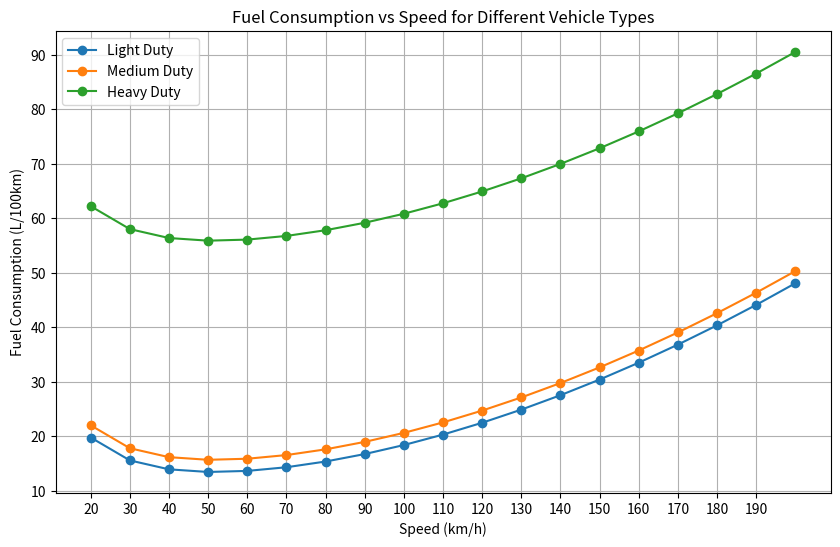

Reproduce this figure in Python.
import math
import matplotlib.pyplot as plt

# The engine power module
def calculate_engine_power(mass, grade_radians, drag_coefficient, air_density, area, velocity, acceleration, rolling_resistance_coefficient, drive_train_efficiency, accessory_power):
    # Convert grade from degrees to radians for the sin function
    #grade_radians = math.radians(grade)


    # Adjusted tractive power requirements (Ptract) in kW, including acceleration
    Ptract = (mass * acceleration + mass * 9.81 * math.sin(grade_radians) + 0.5 * drag_coefficient * air_density * area * velocity**2 + mass * 9.81 * rolling_resistance_coefficient) * velocity / 1000

    # Total engine power (P) in kW
    P = Ptract / drive_train_efficiency + accessory_power
    return P

# The engine speed module
# N engine speed (rev/s) 16–48
N = 16 # THIS WE ARE NOT SURE

# The fuel consumption model
def calculate_fuel_rate(fuel_air_mass_ratio, engine_friction_factor, engine_displacement, engine_power, engine_efficiency):
    # Fuel rate (FR) in g/s
    FR = fuel_air_mass_ratio * (engine_friction_factor * N * engine_displacement + engine_power / engine_efficiency) / 44
    return FR

# Constants
air_density = 1.2041  # kg/m^3
drag_coefficient = 0.7
rolling_resistance_coefficient = 0.01
drive_train_efficiency = 0.4
engine_efficiency = 0.45
accessory_power = 0  # hp, converted to kW
#frontal_area = 3.85  # m^2, average of 2.1 and 5.6
area = 2.1  # m^2, small # THIS WE ARE NOT SURE 2.1–5.6
#frontal_area = 5.6  # m^2, big
engine_friction_factor = 0.9  # kJ/rev/L, converted to kW
engine_displacement = 2  # L,  2–8 # THIS WE ARE NOT SURE
fuel_air_mass_ratio =1  # Like in paper
acceleration = 0 # THIS WE ARE NOT SURE
grade_radians = 0  # THIS WE ARE NOT SURE


def calculate_fuel_rates_for_speeds(weight, min_speed, max_speed, step):
    results = {}
    fuel_density = 0.832  # Density of diesel fuel in kg/L
    for speed_kmh in range(min_speed, max_speed + 1, step):
        speed_m_s = speed_kmh / 3.6  # Convert speed from km/h to m/s

        # Calculate engine power and fuel rate
        engine_power = calculate_engine_power(weight, 0, drag_coefficient, air_density, area, speed_m_s, 0, rolling_resistance_coefficient, drive_train_efficiency, accessory_power)
        fuel_rate_g_s = calculate_fuel_rate(fuel_air_mass_ratio, engine_friction_factor, engine_displacement, engine_power, engine_efficiency)

        # Convert fuel rate to kg/s (assuming diesel fuel density)
        fuel_rate_kg_s = fuel_rate_g_s / 1000

        # Convert fuel rate to L/s using fuel density
        fuel_rate_L_s = fuel_rate_kg_s / fuel_density

        # Convert fuel rate to L/100km
        fuel_rate_L_per_100km = fuel_rate_L_s * 3600 / (speed_kmh / 100)

        results[speed_kmh] = fuel_rate_L_per_100km

    return results



light_duty_weight = 3500  # kg, maximum weight for light duty vehicle
medium_duty_weight = 5000  # kg, example weight for medium duty vehicle (assumed)
heavy_duty_weight = 32000  # kg, minimum weight for heavy duty vehicle


# Run simulation for each vehicle type
light_duty_results = calculate_fuel_rates_for_speeds(light_duty_weight, 20, 200, 10)
medium_duty_results = calculate_fuel_rates_for_speeds(medium_duty_weight, 20, 200, 10)
heavy_duty_results = calculate_fuel_rates_for_speeds(heavy_duty_weight, 20, 200, 10)


# Plotting function
def plot_fuel_rates(vehicle_results, title):
    plt.figure(figsize=(10, 6))
    for vehicle_type, results in vehicle_results.items():
        speeds = list(results.keys())
        fuel_rates = list(results.values())
        plt.plot(speeds, fuel_rates, marker='o', label=vehicle_type)

    plt.title(title)
    plt.xlabel('Speed (km/h)')
    plt.ylabel('Fuel Consumption (L/100km)')
    plt.xticks(range(20, 200, 10))
    plt.legend()
    plt.grid(True)
    plt.show()

# Plotting for all vehicle types
plot_fuel_rates({'Light Duty': light_duty_results, 'Medium Duty': medium_duty_results, 'Heavy Duty': heavy_duty_results}, 'Fuel Consumption vs Speed for Different Vehicle Types')
